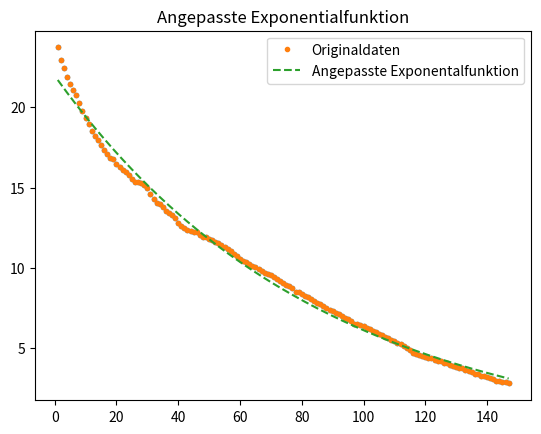

This chart was generated by the following Python code:
import numpy as np
import scipy.optimize
import matplotlib.pyplot as plt

# Werte vom Abkühlen des Arduinos (v3)
# Zeit t
x = np.array([1, 2, 3, 4, 5, 6, 7, 8, 9, 10, 11, 12, 13, 14, 15, 16, 17, 18, 19, 20, 21, 22, 23, 24, 25, 26, 27, 28, 29, 30, 31, 32, 33, 34, 35, 36, 37, 38, 39, 40, 41, 42, 43, 44, 45, 46, 47, 48, 49, 50, 51, 52, 53, 54, 55, 56, 57, 58, 59, 60, 61, 62, 63, 64, 65, 66, 67, 68, 69, 70, 71, 72, 73, 74, 75, 76, 77, 78, 79, 80, 81, 82, 83, 84, 85, 86, 87, 88, 89, 90, 91, 92, 93, 94, 95, 96, 97, 98, 99, 100, 101, 102, 103, 104, 105, 106, 107, 108, 109, 110, 111, 112, 113, 114, 115, 116, 117, 118, 119, 120, 121, 122, 123, 124, 125, 126, 127, 128, 129, 130, 131, 132, 133, 134, 135, 136, 137, 138, 139, 140, 141, 142, 143, 144, 145, 146, 147])
# Temperatur T
y = np.array([23.73,22.95,22.42,21.89,21.45,21.1,20.76,20.25,19.77,19.34,18.96,18.55,18.24,17.97,17.66,17.36,17.1,16.87,16.78,16.48,16.26,16.1,15.97,15.76,15.53,15.37,15.33,15.3,15.18,14.95,14.58,14.26,14.05,13.98,13.78,13.57,13.39,13.29,13.08,12.82,12.62,12.46,12.33,12.32,12.26,12.2,12.02,11.92,11.9,11.82,11.71,11.63,11.57,11.41,11.28,11.15,11.02,10.84,10.71,10.54,10.42,10.35,10.24,10.11,10.02,9.94,9.79,9.69,9.6,9.52,9.41,9.31,9.18,9.03,8.92,8.84,8.71,8.5,8.48,8.37,8.27,8.18,8.05,7.93,7.82,7.72,7.61,7.51,7.4,7.29,7.17,7.09,7,6.89,6.82,6.7,6.51,6.47,6.46,6.36,6.26,6.16,6.05,5.97,5.87,5.81,5.71,5.61,5.5,5.42,5.34,5.24,5.1,4.97,4.86,4.71,4.62,4.59,4.52,4.47,4.39,4.35,4.28,4.21,4.18,4.09,4.04,3.97,3.91,3.83,3.76,3.75,3.61,3.56,3.48,3.4,3.35,3.26,3.26,3.22,3.15,3.06,2.97,2.93,2.9,2.86,2.79])


plt.plot(x, y, '.')
plt.title("T(t)-Diagramm")

def monoExp(x, m, t, b):
    return m * np.exp(-t * x) + b

# perform the fit
p0 = (2000, .1, 50) # start with values near those we expect
params, cv = scipy.optimize.curve_fit(monoExp, x, y, p0)
m, t, b = params
sampleRate = 20_000 # Hz
tauSec = (1 / t) / sampleRate

# determine quality of the fit
squaredDiffs = np.square(y - monoExp(x, m, t, b))
squaredDiffsFromMean = np.square(y - np.mean(y))
rSquared = 1 - np.sum(squaredDiffs) / np.sum(squaredDiffsFromMean)
print(f"R² (Anpassungsgüte) = {rSquared}") # gibt an, wie gut die angepasste Kurve die Daten darstellt (perfekt: 1, grauenvoll: 0)

# plot the results
plt.plot(x, y, '.', label="Originaldaten")
plt.plot(x, monoExp(x, m, t, b), '--', label="Angepasste Exponentalfunktion")
plt.title("Angepasste Exponentialfunktion")
plt.legend()

# inspect the parameters
print(f"\nf(x) = {m: .6} * e^(-{t: .4} * x) + {b: .4} \n(gerundet)\n")
print(f"τ (Tau) = {tauSec * 1e6} µs (Wie lange dauert es, bis 1/e des ursprünglichen Wertes abgefallen ist?)")
